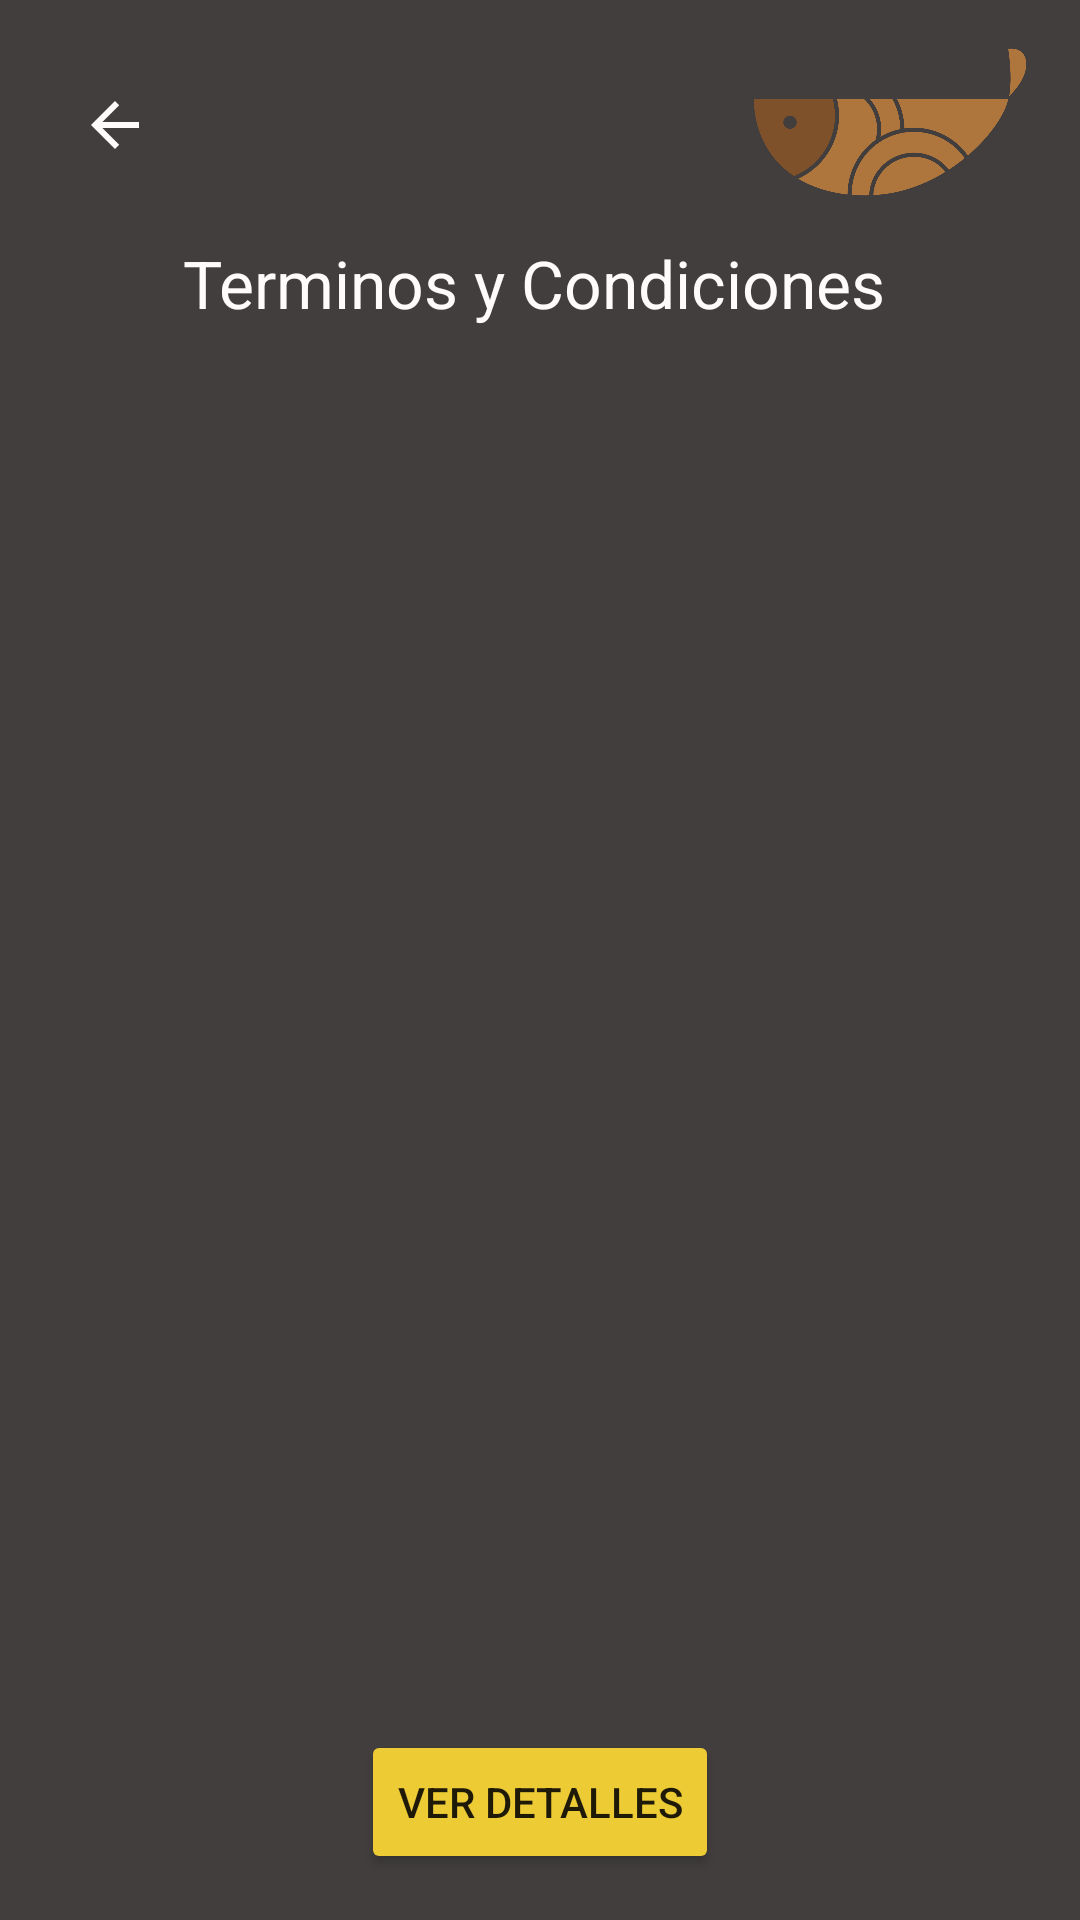

Layout XML and referenced resources for this Android screen:
<!-- AndroidManifest.xml: application theme Theme.HolaEats -->
<!-- res/layout/activity_terminos_condiciones_politicas.xml -->
<?xml version="1.0" encoding="utf-8"?>
<androidx.constraintlayout.widget.ConstraintLayout xmlns:android="http://schemas.android.com/apk/res/android"
    xmlns:app="http://schemas.android.com/apk/res-auto"
    xmlns:tools="http://schemas.android.com/tools"
    android:layout_width="match_parent"
    android:layout_height="match_parent"
    android:background="@color/negro"
    tools:context=".TerminosCondicionesPoliticas">

    <TextView
        android:id="@+id/TCPtitulo"
        android:layout_width="237dp"
        android:layout_height="45dp"
        android:text="@string/terminosCondiciones"
        android:textAppearance="@style/TextAppearance.AppCompat.Large"
        android:textColor="@color/blanco_bn"
        app:layout_constraintBottom_toBottomOf="parent"
        app:layout_constraintEnd_toEndOf="parent"
        app:layout_constraintHorizontal_bias="0.497"
        app:layout_constraintStart_toStartOf="parent"
        app:layout_constraintTop_toTopOf="parent"
        app:layout_constraintVertical_bias="0.134" />

    <ImageView
        android:id="@+id/ivlogo3"
        android:layout_width="98dp"
        android:layout_height="52dp"
        android:contentDescription="@string/todo"
        app:layout_constraintBottom_toBottomOf="parent"
        app:layout_constraintEnd_toEndOf="parent"
        app:layout_constraintHorizontal_bias="0.945"
        app:layout_constraintStart_toStartOf="parent"
        app:layout_constraintTop_toTopOf="parent"
        app:layout_constraintVertical_bias="0.025"
        app:srcCompat="@drawable/hola_eats_logo_solo"
        tools:ignore="ImageContrastCheck" />

    <ImageButton
        android:id="@+id/btrgresar3"
        android:layout_width="wrap_content"
        android:layout_height="wrap_content"
        android:backgroundTint="@color/negro"
        android:contentDescription="@string/todo"
        android:minWidth="48dp"
        android:minHeight="48dp"
        app:layout_constraintBottom_toBottomOf="parent"
        app:layout_constraintEnd_toEndOf="parent"
        app:layout_constraintHorizontal_bias="0.046"
        app:layout_constraintStart_toStartOf="parent"
        app:layout_constraintTop_toTopOf="parent"
        app:layout_constraintVertical_bias="0.03"
        app:srcCompat="?attr/actionModeCloseDrawable"
        app:tint="@color/blanco_bn"
        tools:ignore="SpeakableTextPresentCheck,DuplicateSpeakableTextCheck" />

    <ListView
        android:id="@+id/LVContenido"
        android:layout_width="313dp"
        android:layout_height="433dp"
        app:layout_constraintBottom_toBottomOf="parent"
        app:layout_constraintEnd_toEndOf="parent"
        app:layout_constraintStart_toStartOf="parent"
        app:layout_constraintTop_toTopOf="parent"
        app:layout_constraintVertical_bias="0.642">

    </ListView>

    <Button
        android:id="@+id/BtVerDetalles"
        android:layout_width="wrap_content"
        android:layout_height="wrap_content"
        android:backgroundTint="@color/amarillo"
        android:text="@string/verDetalles"
        app:layout_constraintBottom_toBottomOf="parent"
        app:layout_constraintEnd_toEndOf="parent"
        app:layout_constraintStart_toStartOf="parent"
        app:layout_constraintTop_toTopOf="parent"
        app:layout_constraintVertical_bias="0.974" />
</androidx.constraintlayout.widget.ConstraintLayout>
<!-- resources referenced by this layout -->
<resources>
  <color name="amarillo">#EDCB35</color>
  <color name="blanco_bn">#FFFBFB</color>
  <color name="negro">#423E3E</color>
  <!-- drawable hola_eats_logo_solo: png bitmap (drawable, 21825 bytes) -->
  <string name="terminosCondiciones">Terminos y Condiciones</string>
  <string name="todo">TODO</string>
  <string name="verDetalles">Ver Detalles</string>
  <style name="Theme.HolaEats" parent="Theme.MaterialComponents.DayNight.DarkActionBar">
          
          <item name="colorPrimary">@color/purple_500</item>
          <item name="colorPrimaryVariant">@color/purple_700</item>
          <item name="colorOnPrimary">@color/white</item>
          
          <item name="colorSecondary">@color/teal_200</item>
          <item name="colorSecondaryVariant">@color/teal_700</item>
          <item name="colorOnSecondary">@color/black</item>
          
          <item name="android:statusBarColor" tools:targetApi="l">?attr/colorPrimaryVariant</item>
          
      </style>
  <color name="purple_500">#FF6200EE</color>
  <color name="purple_700">#FF3700B3</color>
  <color name="white">#FFFFFFFF</color>
  <color name="teal_200">#FF03DAC5</color>
  <color name="teal_700">#FF018786</color>
  <color name="black">#FF000000</color>
</resources>
